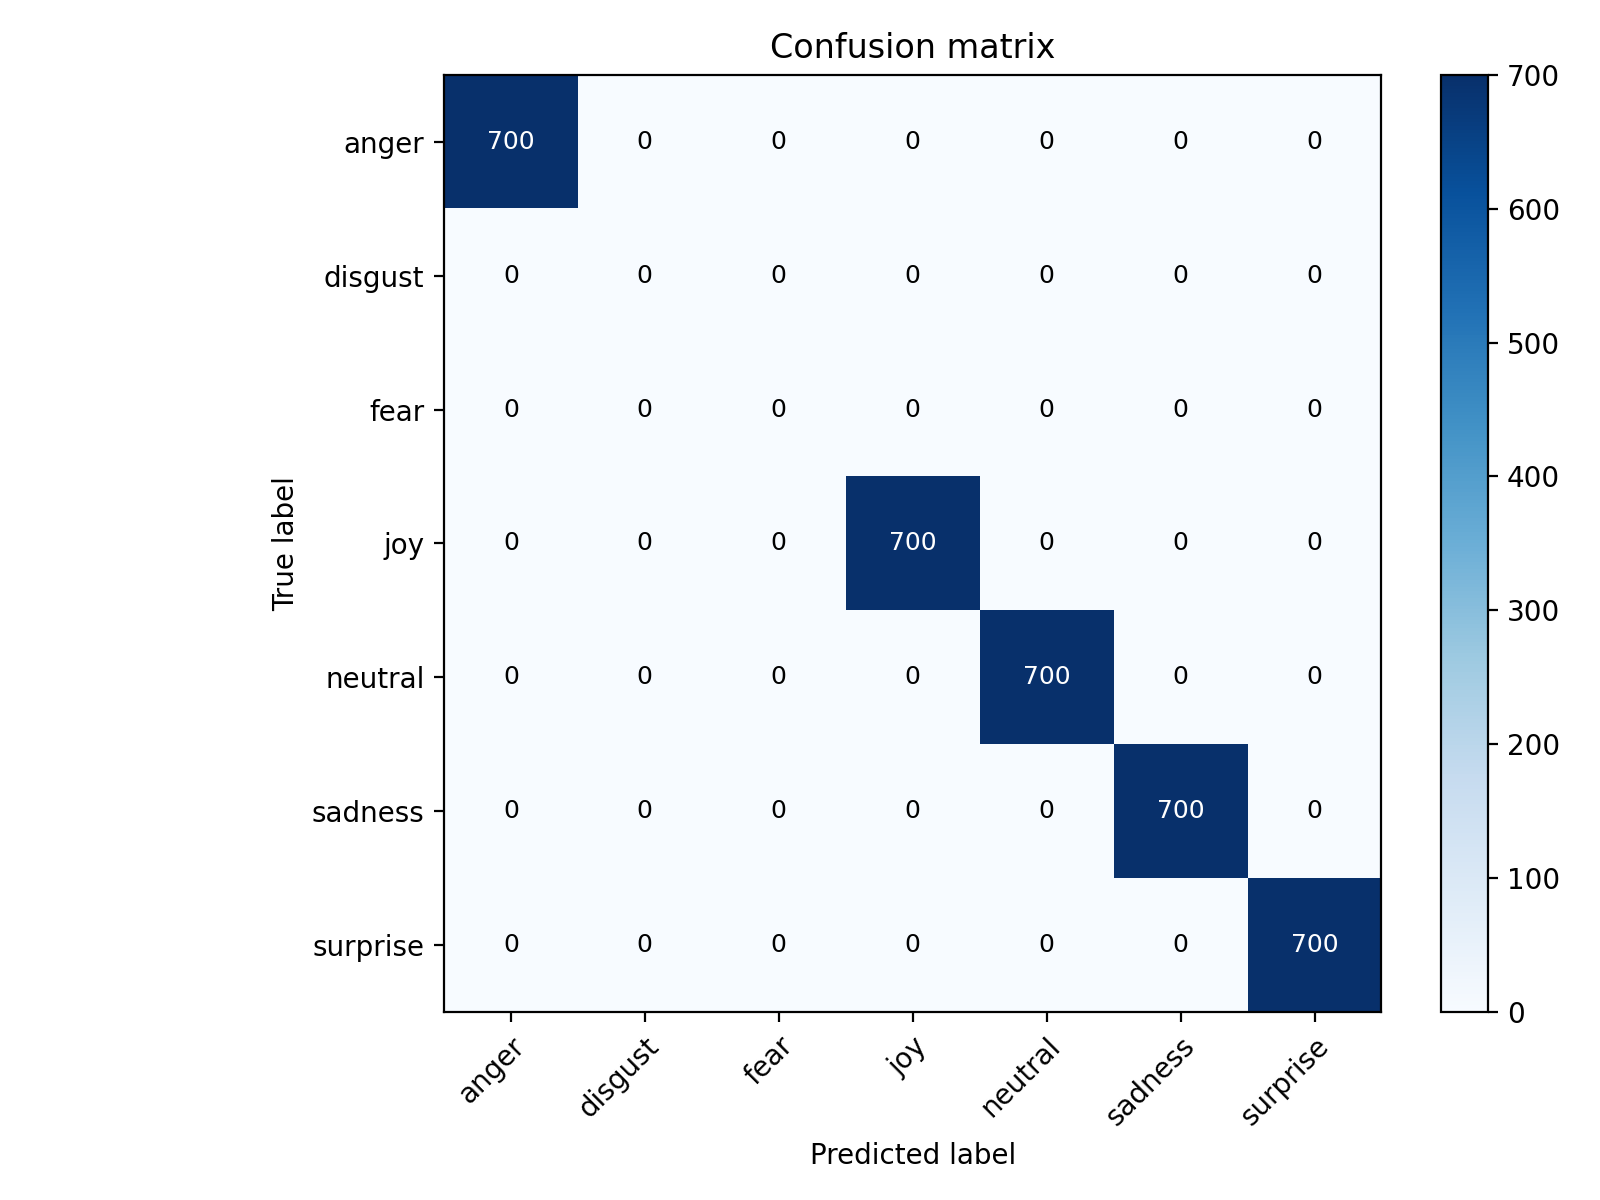

The table this chart was drawn from, first rows:
, anger, disgust, fear, joy, neutral, sadness, surprise
anger, 700, 0, 0, 0, 0, 0, 0
disgust, 0, 0, 0, 0, 0, 0, 0
fear, 0, 0, 0, 0, 0, 0, 0
joy, 0, 0, 0, 700, 0, 0, 0
neutral, 0, 0, 0, 0, 700, 0, 0
sadness, 0, 0, 0, 0, 0, 700, 0
surprise, 0, 0, 0, 0, 0, 0, 700
